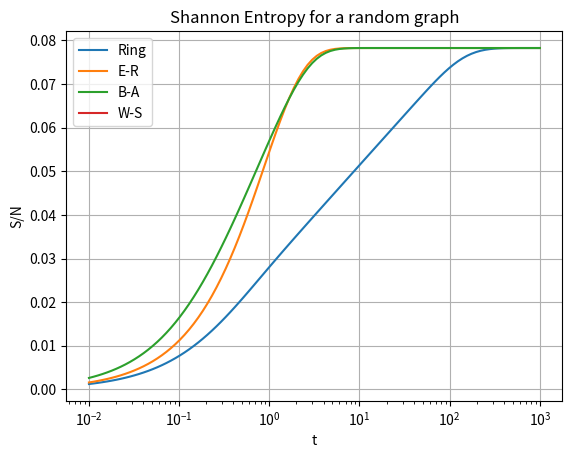

This figure's Python source:
import matplotlib.pyplot as plt
import numpy as np
import scipy.linalg as sc
import random
random.seed(15)

#constants
N_dim = 50
time = np.logspace(-2,3,100)
initial_distribution = np.zeros(N_dim)
initial_distribution[0] = 1

#adjacency matrix for a ring
Adjacency = np.zeros((N_dim, N_dim))
for i in range(N_dim):
    Adjacency[i, (i + 1) % N_dim] = 1
    Adjacency[(i + 1) % N_dim, i] = 1

for i in range(N_dim):
    sum = 0
    for j in range(N_dim):
        sum += Adjacency[i, j]
    for k in range(N_dim):
        Adjacency[i, k] /= sum
# laplacian 
Laplacian_ring = np.identity(N_dim) - Adjacency

# e-r adjacency matrix
def er_adjacency_matrix(n, p):
    adjacency = np.zeros((n, n))
    for i in range(n):
        for j in range(i + 1, n):
            if random.random() < p:
                adjacency[i,j] = 1
                adjacency[j,i] = 1
    return adjacency
Adjacency_er = er_adjacency_matrix(N_dim, 0.2)
for i in range(N_dim):
    sum = 0
    for j in range(N_dim):
        sum += Adjacency_er[i, j]
    for k in range(N_dim):
        Adjacency_er[i, k] /= sum
# laplacian 
Laplacian_er = np.identity(N_dim) - Adjacency_er
#adjacency matrix for a B-A
def ba_adjacency_matrix(n,m):
    adjacency = np.zeros((n,n))
    for i in range(m + 1):
        for j in range(i + 1, m + 1):
            adjacency[i, j] = 1
            adjacency[j, i] = 1
    degrees = np.sum(adjacency, axis=1)
    for new_node in range(m + 1, n):
        targets = set()
        while len(targets) < m:
            # Choose target node based on preferential attachment
            potential_target = np.random.choice(range(new_node), p=degrees[:new_node]/np.sum(degrees[:new_node]))
            targets.add(potential_target)
        # Connect new node to targets
        for target in targets:
            adjacency[new_node, target] = 1
            adjacency[target, new_node] = 1
            degrees[new_node] += 1
            degrees[target] += 1
    return adjacency
Adjacency_ba = ba_adjacency_matrix(N_dim, 3)
for i in range(N_dim):
    sum = 0
    for j in range(N_dim):
        sum += Adjacency_ba[i, j]
    for k in range(N_dim):
        Adjacency_ba[i, k] /= sum
# laplacian 
Laplacian_ba = np.identity(N_dim) - Adjacency_ba
def ws_adjacency_matrix(n, k, p):
    adjacency= np.zeros((n, n))
    # Step 1: Create a regular ring lattice
    for i in range(n):
        for j in range(1, k // 2 + 1):
            # Connect each node to k/2 neighbors on each side (mod n for wrap-around)
            adjacency[i, (i + j) % n] = 1
            adjacency[(i + j) % n, i] = 1
            adjacency[i, (i - j) % n] = 1
            adjacency[(i - j) % n, i] = 1

    # Step 2: Rewire edges with probability p
    for i in range(n):
        for j in range(1, k // 2 + 1):
            if np.random.rand() < p:
                # Remove original connection
                adjacency[i, (i + j) % n] = 0
                adjacency[(i + j) % n, i] = 0
                # Add new edge to a randomly chosen node
                while True:
                    new_connection = np.random.randint(0, n)
                    # Ensure no self-loops or duplicate edges
                    if new_connection != i and adjacency[i, new_connection] == 0:
                        adjacency[i, new_connection] = 1
                        adjacency[new_connection, i] = 1
                        break
    return adjacency
Adjacency_ws = ws_adjacency_matrix(N_dim, 3, 0.2)
for i in range(N_dim):
    sum = 0
    for j in range(N_dim):
        sum += Adjacency_ws[i, j]
    for k in range(N_dim):
        Adjacency_ws[i, k] /= sum
# laplacian 
Laplacian_ws = np.identity(N_dim) - Adjacency_ws

#entropy
#entropy
def Shannon_entropy(t, laplacian):
    entropy = 0
    distribution = sc.expm(-t*laplacian)@initial_distribution
    distribution /= np.sum(distribution)
    for d in distribution:
        entropy-= d*np.log(d)
    return entropy

#plot
y_1 = np.vectorize(lambda t: Shannon_entropy(t,Laplacian_ring))(time)
y_2 = np.vectorize(lambda t: Shannon_entropy(t,Laplacian_er))(time)
y_3 = np.vectorize(lambda t: Shannon_entropy(t,Laplacian_ba))(time)
y_4 = np.vectorize(lambda t: Shannon_entropy(t,Laplacian_ws))(time)

plt.plot(time, y_1/N_dim, label='Ring')
plt.plot(time, y_2/N_dim, label='E-R')
plt.plot(time, y_3/N_dim, label='B-A')
plt.plot(time, y_4/N_dim, label='W-S')
plt.xlabel('t')
plt.ylabel('S/N')
plt.title('Shannon Entropy for a random graph')
plt.xscale('log')
#plt.ylim((-0.15 , 1.15))
plt.grid()
plt.legend()
plt.show()